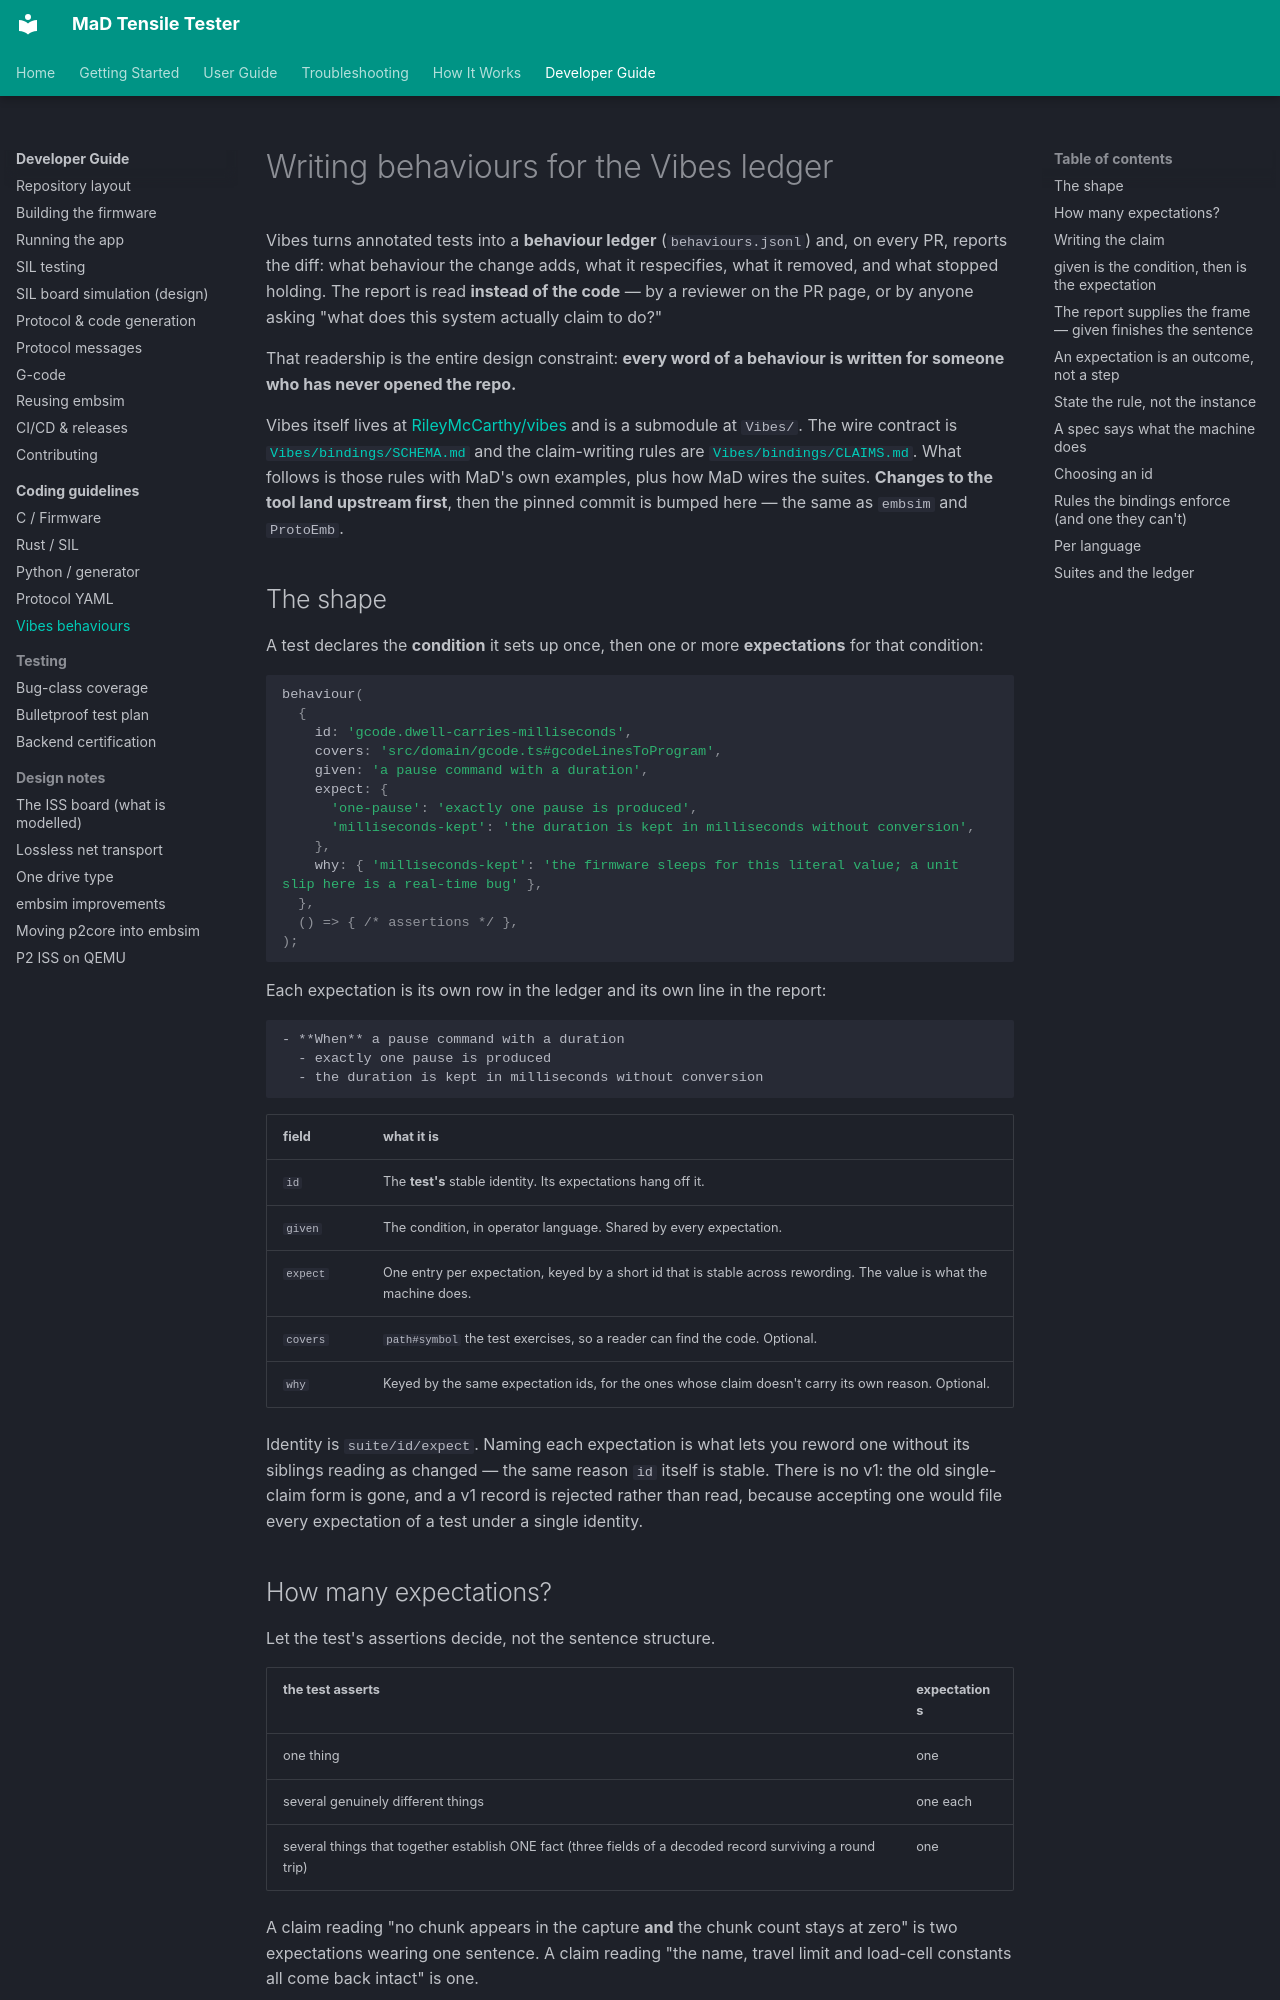

repository: RileyMcCarthy/MaD · page: coding-guidelines/vibes-behaviours/index.html · generator: mkdocs

# Writing behaviours for the Vibes ledger

Vibes turns annotated tests into a **behaviour ledger** (`behaviours.jsonl`) and, on every PR, reports the diff: what behaviour the change adds, what it respecifies, what it removed, and what stopped holding. The report is read **instead of the code** — by a reviewer on the PR page, or by anyone asking "what does this system actually claim to do?"

That readership is the entire design constraint: **every word of a behaviour is written for someone who has never opened the repo.**

Vibes itself lives at [RileyMcCarthy/vibes](https://github.com/RileyMcCarthy/vibes)
and is a submodule at `Vibes/`. The wire contract is
[`Vibes/bindings/SCHEMA.md`](https://github.com/RileyMcCarthy/vibes/blob/main/bindings/SCHEMA.md) and the
claim-writing rules are [`Vibes/bindings/CLAIMS.md`](https://github.com/RileyMcCarthy/vibes/blob/main/bindings/CLAIMS.md).
What follows is those rules with MaD's own examples, plus how MaD wires the
suites. **Changes to the tool land upstream first**, then the pinned commit is
bumped here — the same as `embsim` and `ProtoEmb`.

## The shape

A test declares the **condition** it sets up once, then one or more
**expectations** for that condition:

```ts
behaviour(
  {
    id: 'gcode.dwell-carries-milliseconds',
    covers: 'src/domain/gcode.ts#gcodeLinesToProgram',
    given: 'a pause command with a duration',
    expect: {
      'one-pause': 'exactly one pause is produced',
      'milliseconds-kept': 'the duration is kept in milliseconds without conversion',
    },
    why: { 'milliseconds-kept': 'the firmware sleeps for this literal value; a unit slip here is a real-time bug' },
  },
  () => { /* assertions */ },
);
```

Each expectation is its own row in the ledger and its own line in the report:

```
- **When** a pause command with a duration
  - exactly one pause is produced
  - the duration is kept in milliseconds without conversion
```

| field | what it is |
|---|---|
| `id` | The **test's** stable identity. Its expectations hang off it. |
| `given` | The condition, in operator language. Shared by every expectation. |
| `expect` | One entry per expectation, keyed by a short id that is stable across rewording. The value is what the machine does. |
| `covers` | `path#symbol` the test exercises, so a reader can find the code. Optional. |
| `why` | Keyed by the same expectation ids, for the ones whose claim doesn't carry its own reason. Optional. |

Identity is `suite/id/expect`. Naming each expectation is what lets you reword
one without its siblings reading as changed — the same reason `id` itself is
stable. There is no v1: the old single-claim form is gone, and a v1 record is
rejected rather than read, because accepting one would file every expectation of
a test under a single identity.

## How many expectations?

Let the test's assertions decide, not the sentence structure.

| the test asserts | expectations |
|---|---|
| one thing | one |
| several genuinely different things | one each |
| several things that together establish ONE fact (three fields of a decoded record surviving a round trip) | one |

A claim reading "no chunk appears in the capture **and** the chunk count stays
at zero" is two expectations wearing one sentence. A claim reading "the name,
travel limit and load-cell constants all come back intact" is one.
